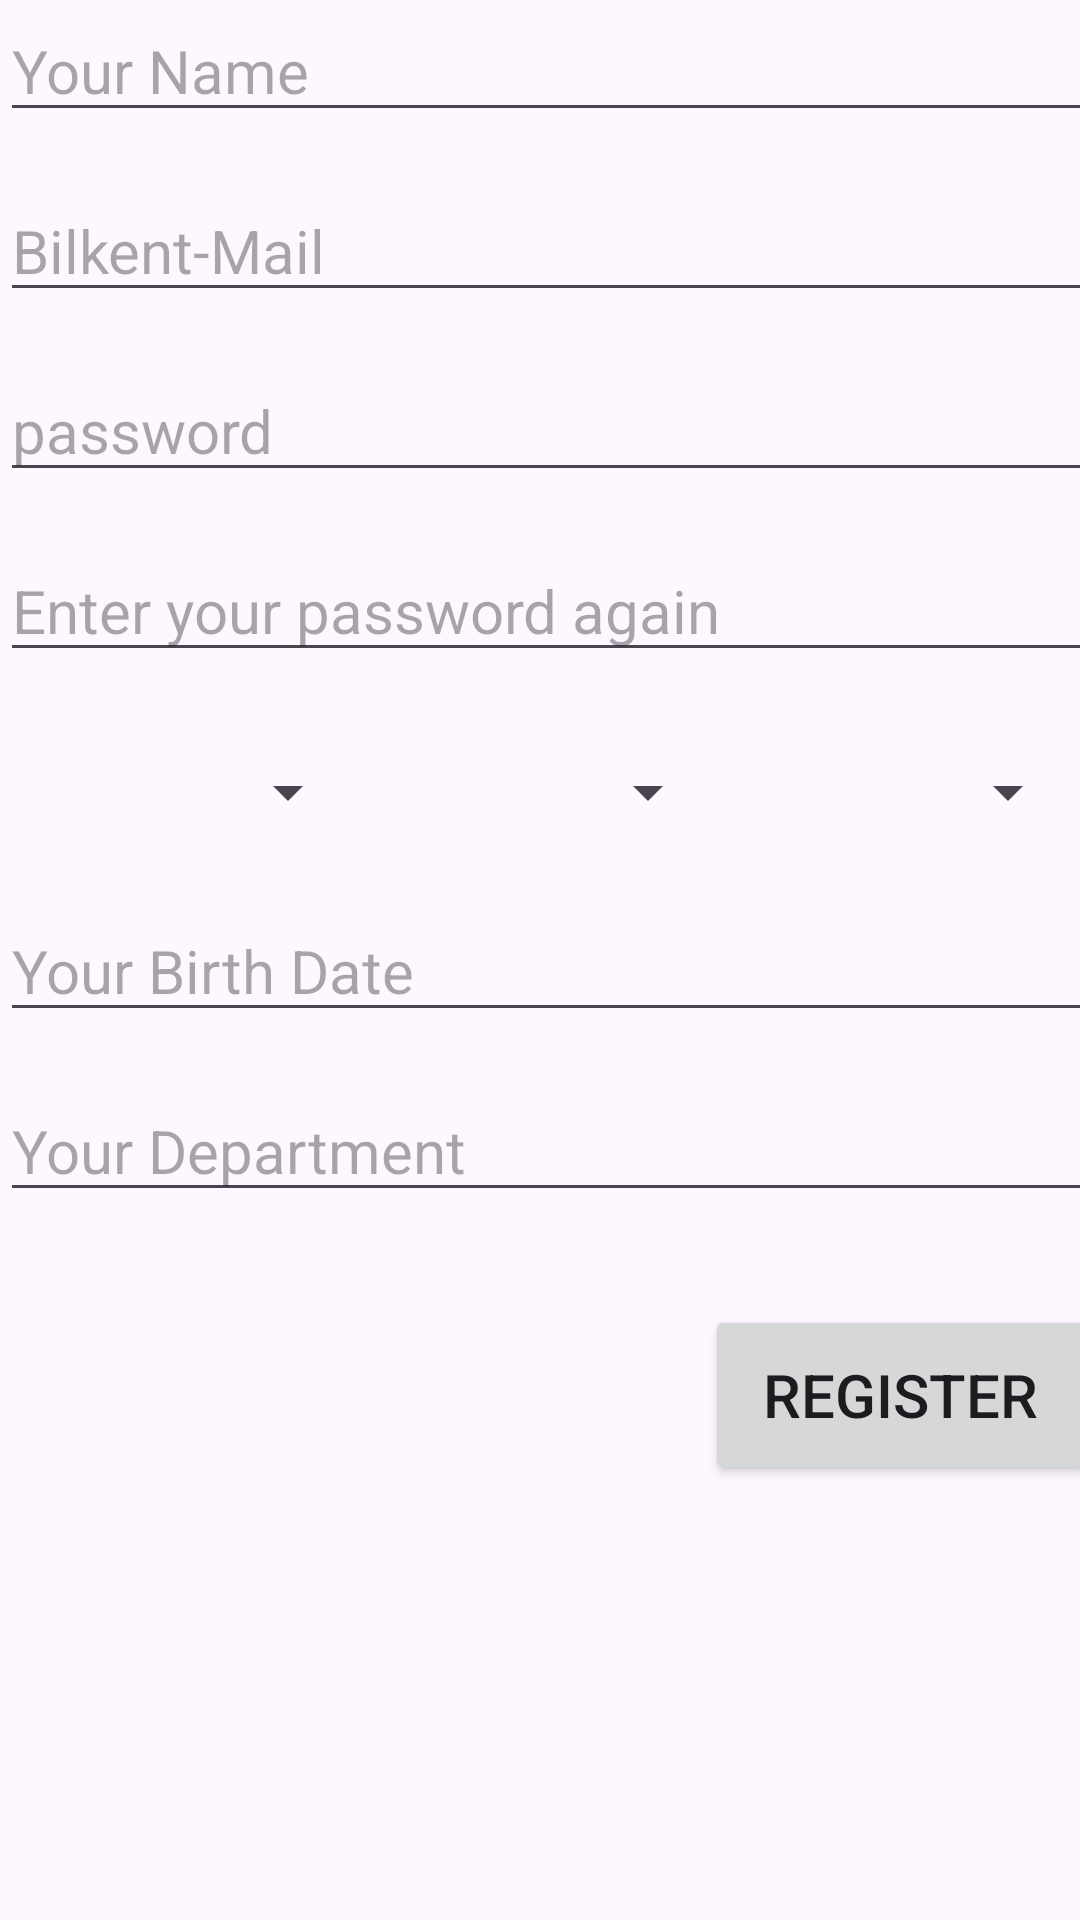

Produce the Android XML layout that renders to this screen, including the resource entries it uses.
<!-- AndroidManifest.xml: application theme Theme.SportsCompiler -->
<!-- res/layout/fragment_register_page.xml -->
<?xml version="1.0" encoding="utf-8"?>
<FrameLayout xmlns:android="http://schemas.android.com/apk/res/android"
    xmlns:tools="http://schemas.android.com/tools"
    android:layout_width="match_parent"
    android:layout_height="match_parent"
    tools:context=".RegisterPage">

    <EditText
        android:id="@+id/registName"
        android:layout_width="377dp"
        android:layout_height="wrap_content"
        android:layout_marginTop="0dp"
        android:hint="Your Name"
        android:inputType="text"
        android:textSize="20sp"

        ></EditText>


    <EditText
        android:id="@+id/registerMail"
        android:layout_width="377dp"
        android:layout_height="wrap_content"
        android:layout_marginTop="60dp"
        android:hint="Bilkent-Mail"
        android:inputType="text"
        android:textSize="20sp" />

    <EditText
        android:id="@+id/registerPassword"
        android:layout_width="377dp"
        android:layout_height="wrap_content"
        android:layout_marginTop="120dp"
        android:hint="password"
        android:inputType="textPassword"
        android:textSize="20sp" />

    <EditText
        android:id="@+id/registerRePassword"
        android:layout_width="377dp"
        android:layout_height="wrap_content"
        android:layout_marginTop="180dp"
        android:hint="Enter your password again"
        android:inputType="textPassword"
        android:textSize="20sp" />

    <Spinner
        android:id="@+id/day_spinner"
        android:layout_width="120dp"
        android:layout_height="48dp"
        android:layout_marginTop="240dp" />


    <Spinner
        android:id="@+id/month_spinner"
        android:layout_width="120dp"
        android:layout_height="48dp"
        android:layout_marginTop="240dp"
        android:layout_marginStart="120dp" />

    <Spinner
        android:id="@+id/year_spinner"
        android:layout_width="120dp"
        android:layout_height="48dp"
        android:layout_marginTop="240dp"
        android:layout_marginStart="240dp" />


    <EditText
        android:id="@+id/birthDate"
        android:layout_width="377dp"
        android:layout_height="wrap_content"
        android:layout_marginTop="300dp"
        android:hint="Your Birth Date"
        android:inputType="text"
        android:textSize="20sp"
        />

    <EditText
        android:id="@+id/department"
        android:layout_width="377dp"
        android:layout_height="wrap_content"
        android:layout_marginTop="360dp"
        android:hint="Your Department"
        android:inputType="text"
        android:textSize="20sp" />

    <Button
        android:id="@+id/registerButton"
        android:layout_width="130dp"
        android:layout_height="60dp"
        android:layout_gravity="center"
        android:layout_marginLeft="120dp"
        android:layout_marginTop="145dp"
        android:text="Register"
        android:textSize="20dp"></Button>

</FrameLayout>
<!-- resources referenced by this layout -->
<resources>
  <style name="Theme.SportsCompiler" parent="Base.Theme.SportsCompiler" />
  <style name="Base.Theme.SportsCompiler" parent="Theme.Material3.DayNight.NoActionBar">
          
          <item name="colorPrimary">@color/green</item>
          <item name="colorAccent">@color/white</item>
      </style>
  <color name="green">#4CAF50</color>
  <color name="white">#FFFFFFFF</color>
</resources>
